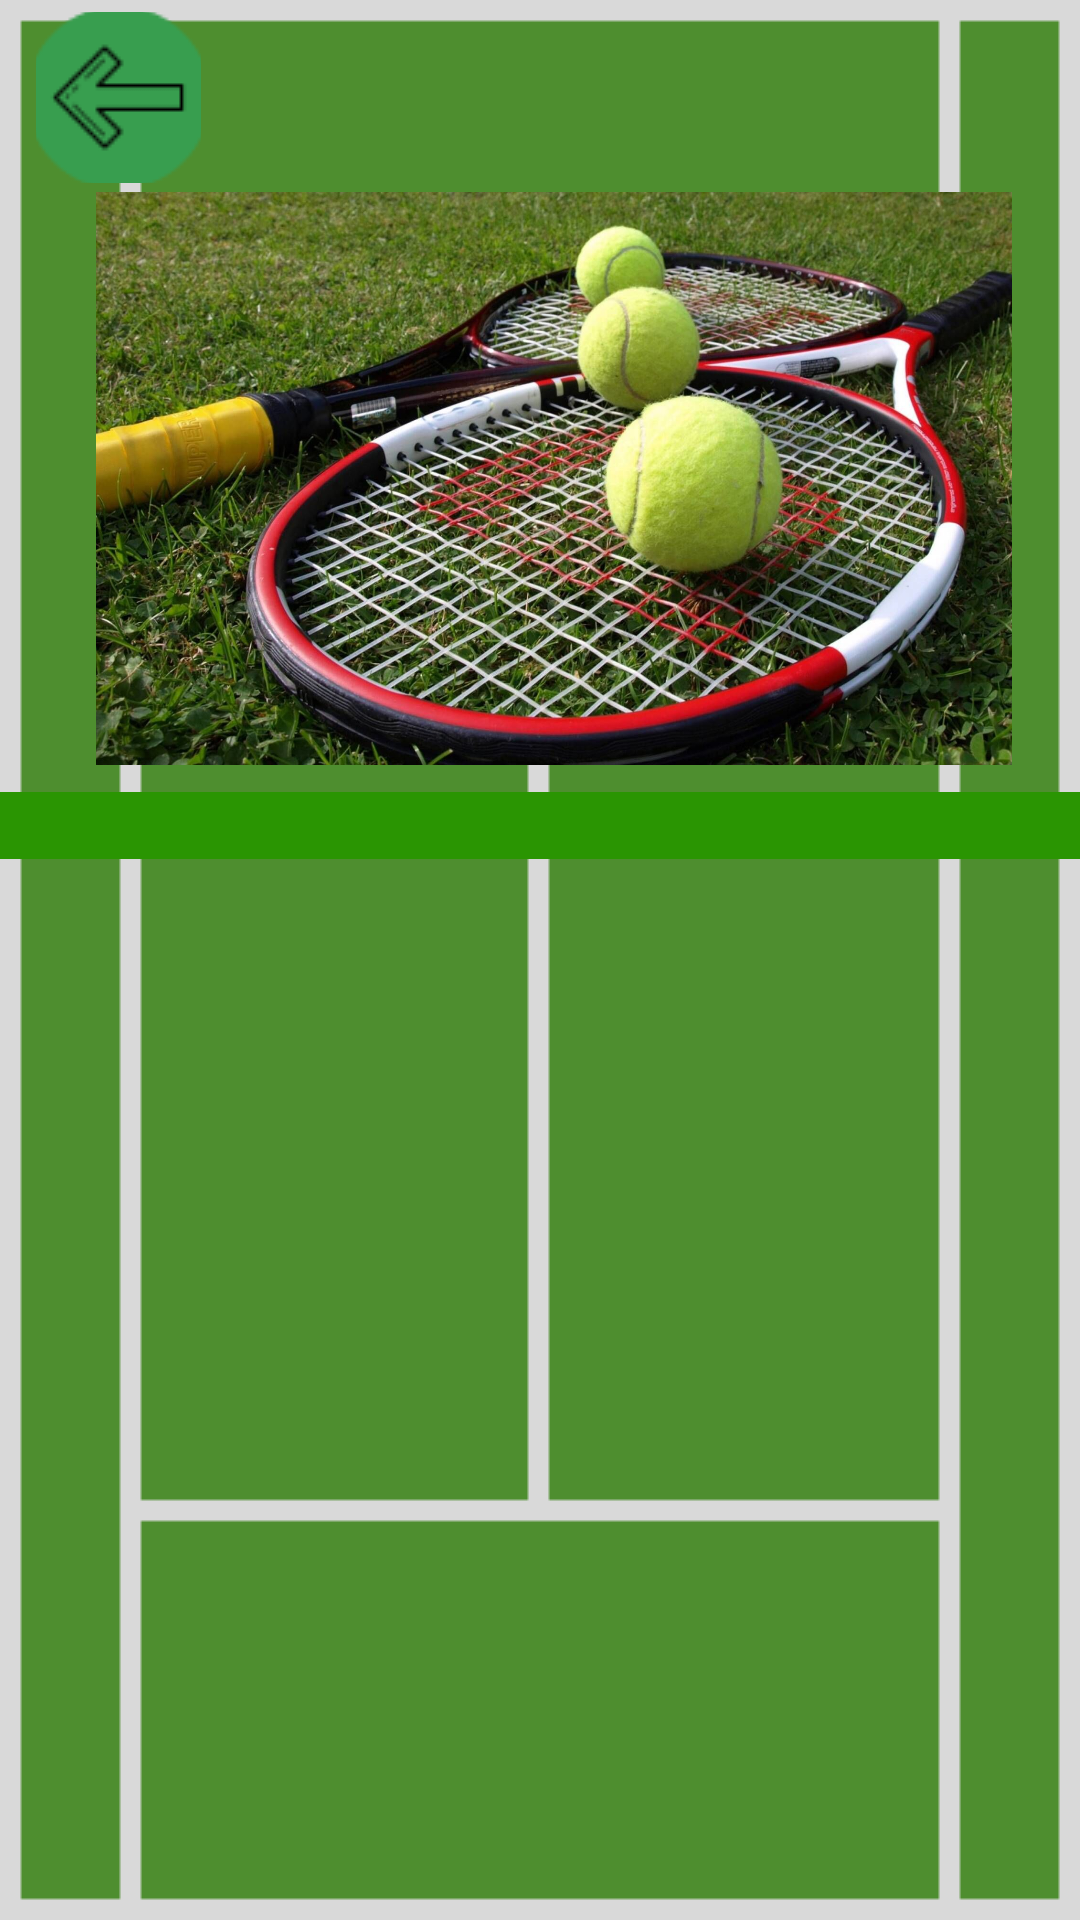

The Android layout XML behind this screen, and the referenced resources:
<!-- AndroidManifest.xml: application theme Theme.SportEncyclopedia -->
<!-- res/layout/activity_tennis.xml -->
<?xml version="1.0" encoding="utf-8"?>
<androidx.constraintlayout.widget.ConstraintLayout xmlns:android="http://schemas.android.com/apk/res/android"
    xmlns:app="http://schemas.android.com/apk/res-auto"
    xmlns:tools="http://schemas.android.com/tools"
    android:layout_width="match_parent"
    android:layout_height="match_parent"
    android:background="@drawable/tennisback"
    tools:context=".tennisActivity">
    <ScrollView
        android:id="@+id/scrollView2"
        android:layout_width="381dp"
        android:layout_height="346dp"
        android:layout_marginTop="264dp"
        app:layout_constraintEnd_toEndOf="parent"
        app:layout_constraintHorizontal_bias="0.466"
        app:layout_constraintStart_toStartOf="parent"
        app:layout_constraintTop_toTopOf="parent">

        <LinearLayout
            android:layout_width="match_parent"
            android:layout_height="wrap_content"
            android:orientation="vertical">

            <TextView
                android:id="@+id/text"
                android:layout_width="match_parent"
                android:layout_height="wrap_content"
                android:isScrollContainer="true"
                android:textColor="#000000"
                android:background="@drawable/shape_text_info_tennis"
                android:textSize="50px"
                android:textStyle="bold" />
        </LinearLayout>
    </ScrollView>

    <ImageButton
        android:id="@+id/tennis1"
        android:layout_width="187dp"
        android:layout_height="59dp"
        android:layout_marginLeft="1dp"
        android:layout_marginTop="40dp"
        android:background="@drawable/shape"
        app:layout_constraintEnd_toEndOf="parent"
        app:layout_constraintHorizontal_bias="0.001"
        app:layout_constraintStart_toStartOf="parent"
        app:layout_constraintTop_toBottomOf="@+id/scrollView2"
        app:srcCompat="@drawable/tennis1" />

    <ImageButton
        android:id="@+id/tennis2"
        android:layout_width="185dp"
        android:layout_height="59dp"
        android:layout_marginLeft="11dp"
        android:layout_marginTop="40dp"
        android:background="@drawable/shape"
        app:layout_constraintEnd_toEndOf="parent"
        app:layout_constraintHorizontal_bias="0.991"
        app:layout_constraintStart_toStartOf="parent"
        app:layout_constraintTop_toBottomOf="@+id/scrollView2"
        app:srcCompat="@drawable/tennis2" />

    <ImageView
        android:id="@+id/imageView"
        android:layout_width="310dp"
        android:layout_height="191dp"
        android:layout_marginTop="64dp"
        app:layout_constraintEnd_toEndOf="parent"
        app:layout_constraintHorizontal_bias="0.594"
        app:layout_constraintStart_toStartOf="parent"
        app:layout_constraintTop_toTopOf="parent"
        app:srcCompat="@drawable/tennisf" />

    <ImageButton
        android:id="@+id/strelka1"
        android:layout_width="55dp"
        android:layout_height="57dp"
        android:layout_marginTop="4dp"
        android:background="@drawable/shape"
        app:layout_constraintEnd_toEndOf="parent"
        app:layout_constraintHorizontal_bias="0.039"
        app:layout_constraintStart_toStartOf="parent"
        app:layout_constraintTop_toTopOf="parent"
        app:srcCompat="@drawable/strelka3" />
</androidx.constraintlayout.widget.ConstraintLayout>
<!-- resources referenced by this layout -->
<resources>
  <!-- drawable shape_text_info_tennis (drawable) -->
  <?xml version="1.0" encoding="utf-8"?>
  <selector xmlns:android="http://schemas.android.com/apk/res/android">
      <item>
          <shape android:shape="rectangle">
              <solid android:color="#2A9502">
              </solid>
              <corners android:radius="10dp"/>
          </shape>
      </item>
  </selector>
  <!-- drawable strelka3: png bitmap (drawable, 2459 bytes) -->
  <!-- drawable tennis1: png bitmap (drawable, 5139 bytes) -->
  <!-- drawable tennis2: png bitmap (drawable, 5434 bytes) -->
  <!-- drawable tennisback: png bitmap (drawable, 2451 bytes) -->
  <!-- drawable tennisf: jpeg bitmap (drawable, 388755 bytes) -->
  <style name="Theme.SportEncyclopedia" parent="Theme.MaterialComponents.DayNight.NoActionBar">
          
          <item name="colorPrimary">@color/purple_500</item>
          <item name="colorPrimaryVariant">@color/purple_700</item>
          <item name="colorOnPrimary">@color/white</item>
          
          <item name="colorSecondary">@color/teal_200</item>
          <item name="colorSecondaryVariant">@color/teal_700</item>
          <item name="colorOnSecondary">@color/black</item>
          
          <item name="android:statusBarColor">?attr/colorPrimaryVariant</item>
          
      </style>
  <!-- not gathered from this repository: default colours our renderer supplied (Android Studio template values) -->
  <color name="purple_500">#FF6200EE</color>
  <color name="purple_700">#FF3700B3</color>
  <color name="teal_200">#FF03DAC5</color>
  <color name="teal_700">#FF018786</color>
  <color name="black">#FF000000</color>
  <color name="white">#FFFFFFFF</color>
</resources>
